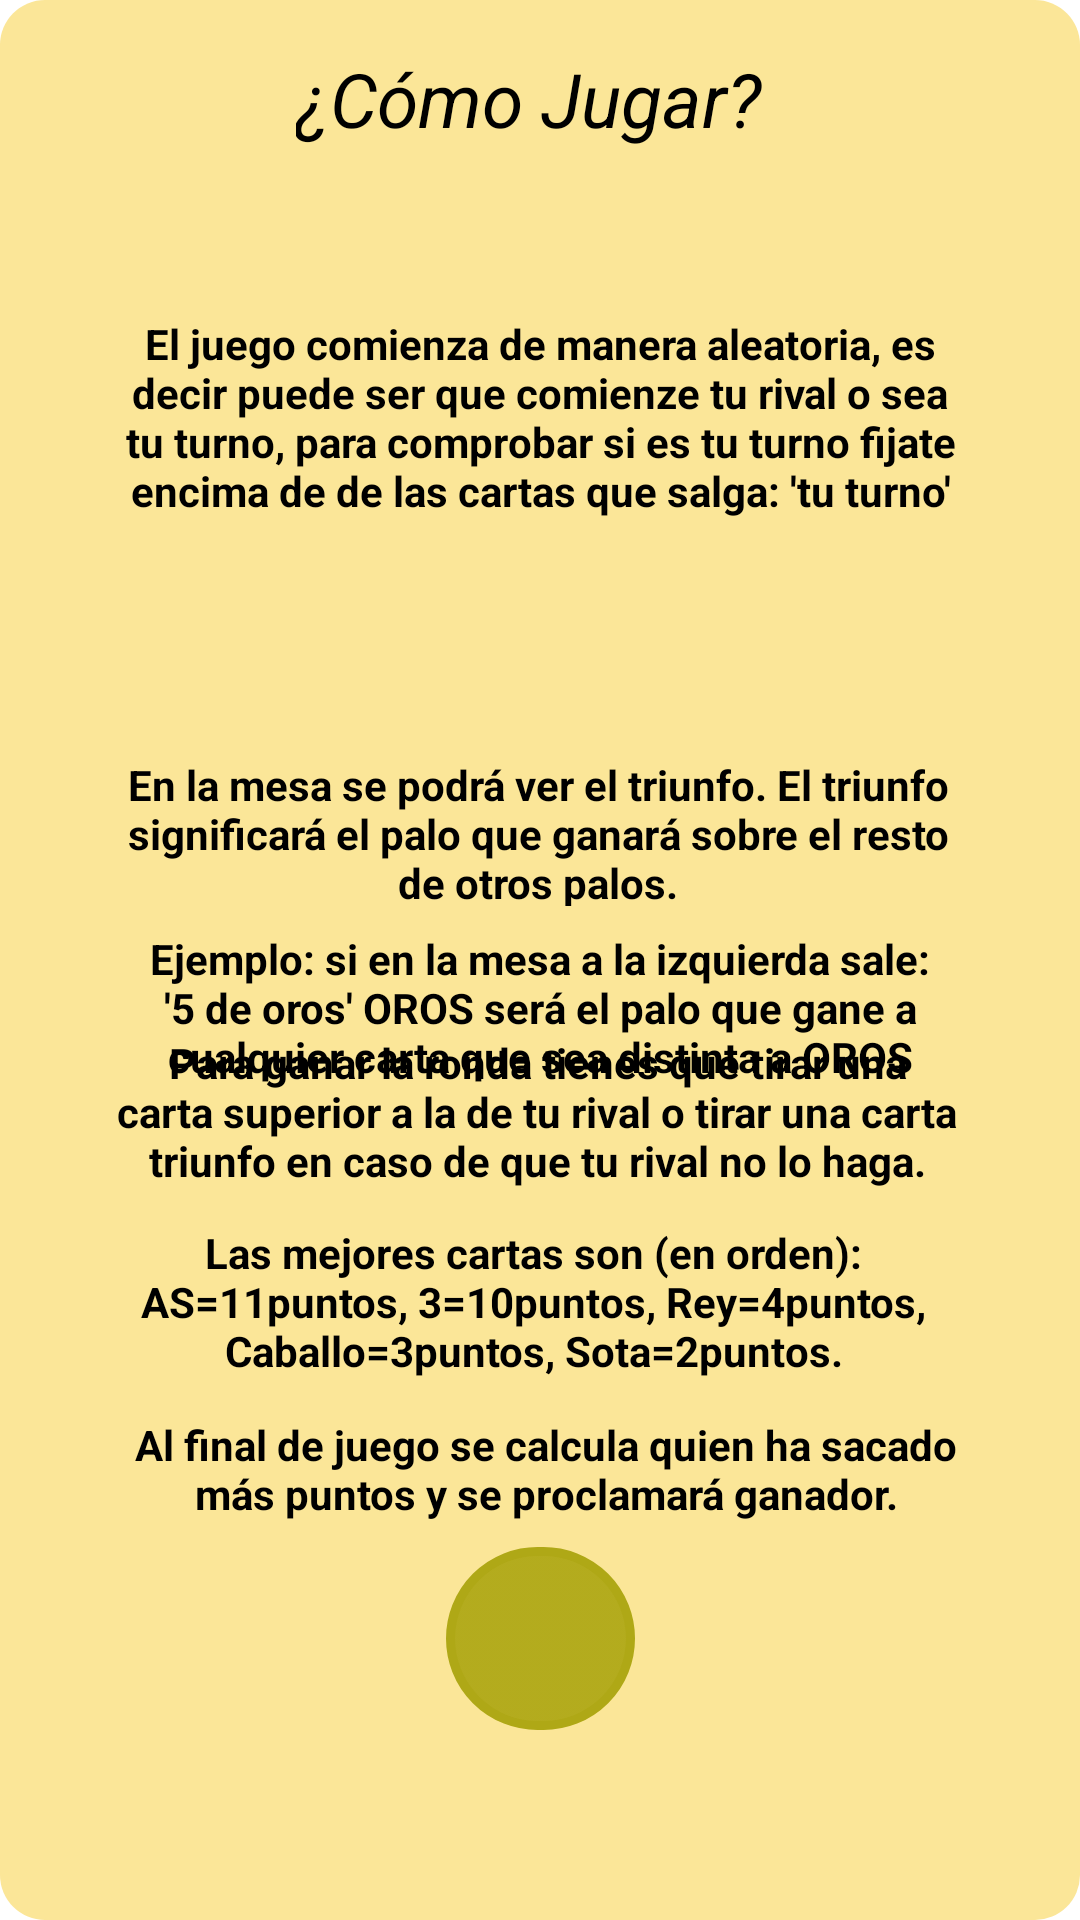

Produce the Android XML layout that renders to this screen, including the resource entries it uses.
<!-- AndroidManifest.xml: application theme Theme.TodosEnUno -->
<!-- res/layout/fragment_brisca_ayuda.xml -->
<?xml version="1.0" encoding="utf-8"?>
<androidx.constraintlayout.widget.ConstraintLayout xmlns:android="http://schemas.android.com/apk/res/android"
    xmlns:tools="http://schemas.android.com/tools"
    android:layout_width="match_parent"
    android:layout_height="match_parent"
    xmlns:app="http://schemas.android.com/apk/res-auto"
    android:backgroundTint="#FBE698"
    android:background="@drawable/fragments_default"
    tools:context=".Brisca.brisca_fragment_Ayuda">

    <TextView
        android:id="@+id/textView15"
        android:layout_width="163dp"
        android:layout_height="46dp"
        android:layout_gravity="center"
        android:layout_marginTop="16dp"
        android:text="¿Cómo Jugar?"
        android:textSize="25dp"
        android:textStyle="italic"
        android:textColor="@color/black"
        app:layout_constraintEnd_toEndOf="parent"
        app:layout_constraintStart_toStartOf="parent"
        app:layout_constraintTop_toTopOf="parent" />

    <TextView
        android:id="@+id/textView18"
        android:layout_width="297dp"
        android:layout_height="82dp"
        android:layout_marginTop="36dp"
        android:gravity="center"
        android:textColor="@color/black"
        android:text="El juego comienza de manera aleatoria, es decir puede ser que comienze tu rival o sea tu turno, para comprobar si es tu turno fijate encima de de las cartas que salga: 'tu turno'"
        android:textStyle="bold"
        app:layout_constraintEnd_toEndOf="parent"
        app:layout_constraintStart_toStartOf="parent"
        app:layout_constraintTop_toBottomOf="@+id/textView15">

    </TextView>

    <TextView
        android:id="@+id/textView11"
        android:layout_width="291dp"
        android:layout_height="50dp"
        android:layout_marginTop="72dp"
        android:gravity="center"
        android:textColor="@color/black"
        android:text="En la mesa se podrá ver el triunfo. El triunfo significará el palo que ganará sobre el resto de otros palos."
        android:textStyle="bold"
        app:layout_constraintBottom_toBottomOf="parent"
        app:layout_constraintEnd_toEndOf="parent"
        app:layout_constraintHorizontal_bias="0.491"
        app:layout_constraintStart_toStartOf="parent"
        app:layout_constraintTop_toBottomOf="@+id/textView18"
        app:layout_constraintVertical_bias="0.0">

    </TextView>

    <TextView
        android:id="@+id/textView16"
        android:layout_width="289dp"
        android:layout_height="51dp"
        android:layout_marginTop="8dp"
        android:textColor="@color/black"
        android:gravity="center"
        android:text="Ejemplo: si en la mesa a la izquierda sale: '5 de oros' OROS será el palo que gane a cualquier carta que sea distinta a OROS"
        android:textStyle="bold"
        app:layout_constraintBottom_toBottomOf="parent"
        app:layout_constraintEnd_toEndOf="parent"
        app:layout_constraintStart_toStartOf="parent"
        app:layout_constraintTop_toBottomOf="@+id/textView11"
        app:layout_constraintVertical_bias="0.0">

    </TextView>

    <TextView
        android:id="@+id/textView17"
        android:layout_width="293dp"
        android:layout_height="53dp"
        android:textColor="@color/black"
        android:gravity="center"
        android:text="Las mejores cartas son (en orden): AS=11puntos, 3=10puntos, Rey=4puntos, Caballo=3puntos, Sota=2puntos."
        android:textStyle="bold"
        app:layout_constraintBottom_toBottomOf="parent"
        app:layout_constraintEnd_toEndOf="parent"
        app:layout_constraintHorizontal_bias="0.466"
        app:layout_constraintStart_toStartOf="parent"
        app:layout_constraintTop_toTopOf="parent"
        app:layout_constraintVertical_bias="0.694">

    </TextView>

    <TextView
        android:layout_width="288dp"
        android:layout_height="53dp"
        android:gravity="center"
        android:textColor="@color/black"
        android:text="Para ganar la ronda tienes que tirar una carta superior a la de tu rival o tirar una carta triunfo en caso de que tu rival no lo haga."
        android:textStyle="bold"
        app:layout_constraintBottom_toTopOf="@+id/textView17"
        app:layout_constraintEnd_toEndOf="parent"
        app:layout_constraintHorizontal_bias="0.488"
        app:layout_constraintStart_toStartOf="parent"
        app:layout_constraintTop_toTopOf="parent"
        app:layout_constraintVertical_bias="0.971">

    </TextView>

    <TextView
        android:id="@+id/textview22"
        android:layout_width="290dp"
        android:layout_height="36dp"
        android:gravity="center"
        android:textColor="@color/black"
        android:text="Al final de juego se calcula quien ha sacado más puntos y se proclamará ganador."
        android:textStyle="bold"
        app:layout_constraintBottom_toBottomOf="parent"
        app:layout_constraintEnd_toEndOf="parent"
        app:layout_constraintHorizontal_bias="0.528"
        app:layout_constraintStart_toStartOf="parent"
        app:layout_constraintTop_toTopOf="parent"
        app:layout_constraintVertical_bias="0.781">

    </TextView>

    <ImageButton
        android:id="@+id/ibCerrarAyudaBrisca"
        android:layout_width="63dp"
        android:layout_height="61dp"
        android:textColor="@color/black"
        android:background="@drawable/botones_default"
        android:backgroundTint="#AFA816"
        android:src="@drawable/ic_close_24"
        app:layout_constraintBottom_toBottomOf="parent"
        app:layout_constraintEnd_toEndOf="parent"
        app:layout_constraintStart_toStartOf="parent"
        app:layout_constraintTop_toBottomOf="@+id/textView17"
        app:layout_constraintVertical_bias="0.465">

    </ImageButton>


</androidx.constraintlayout.widget.ConstraintLayout>
<!-- resources referenced by this layout -->
<resources>
  <color name="black">#FF000000</color>
  <!-- drawable botones_default (drawable) -->
  <?xml version="1.0" encoding="utf-8"?>
  <selector xmlns:android="http://schemas.android.com/apk/res/android">
  
          <item >
              <shape android:layout_height="wrap_content"
                  android:shape="rectangle">
                  <corners android:radius="35dip" />
                  <stroke android:width="3dip" android:color="#CB6BE8" />
                  <solid android:color="#F0CFCF44" />
  
  
                  <gradient android:angle="-90" android:startColor="#D2B0F1" android:endColor="#E6D490" />
  
              </shape>
          </item>
      </selector>
  <!-- drawable fragments_default (drawable) -->
  <?xml version="1.0" encoding="utf-8"?>
  <selector xmlns:android="http://schemas.android.com/apk/res/android">
  
      <item >
          <shape android:layout_height="wrap_content"
              android:shape="rectangle">
              <corners android:radius="15dip" />
          </shape>
      </item>
  </selector>
  <style name="Theme.TodosEnUno" parent="Theme.MaterialComponents.DayNight.DarkActionBar">
          
          <item name="colorPrimary">@color/teal_200</item>
          <item name="colorPrimaryVariant">@color/teal_200</item>
          <item name="colorOnPrimary">@color/black</item>
          
          <item name="colorSecondary">@color/teal_200</item>
          <item name="colorSecondaryVariant">@color/teal_200</item>
          <item name="colorOnSecondary">@color/black</item>
          
          <item name="android:statusBarColor" tools:targetApi="l">?attr/colorPrimaryVariant</item>
          
      </style>
  <color name="teal_200">#FF03DAC5</color>
</resources>
